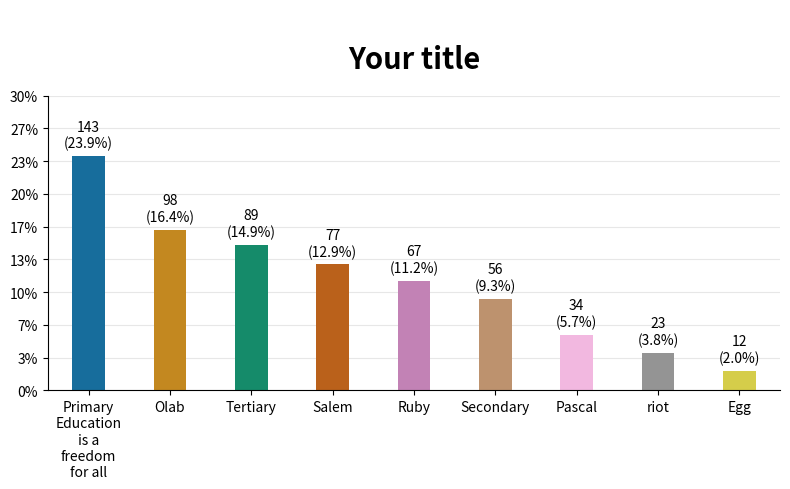

Python code for this plot:
import matplotlib.pyplot as plt 
import textwrap as tw
import seaborn as sns
import pandas as pd 
import random as rd 
aspect = 1
# plt.style.use(rd.choice(plt.style.available))
f, a = plt.subplots(figsize=(8,5)) 
a.margins(.2)
data = pd.Series({"Primary Education is a freedom for all":143,
                  "Secondary":56,"Tertiary":89,
                  "Ruby":67,"Egg":12,
                  "riot":23,
                  "Olab":98,
                  "Salem":77,
                  "Pascal":34}).sort_values(ascending=False)
data.index = [tw.fill(x,10,) for x in data.index]
tot = data.sum()
lab_typ = "n%"
y_axis = "%"
sns.barplot(data,
            # kind="bar",
            width=.4,
            # height= 5,
            # aspect=1.8,
            palette="colorblind",
            
            )
ax = plt.gca()
for cont in ax.containers:
    if lab_typ == "n%":
        lab = [f"{int(x.get_height())}\n({int(x.get_height())/tot:.1%})" 
            
            for x in cont]
        ax.bar_label(container=cont,labels=lab,padding=4,
                    #  fontsize=12
                    )
    elif lab_typ == "%":
        lab = [f"{int(x.get_height())/tot:.1%}" 
            
            for x in cont]
        ax.bar_label(container=cont,labels=lab,padding=4,
                    #  fontsize=12
                    )
    elif lab_typ == "n":
        lab = [f"{int(x.get_height())}" 
            
            for x in cont]
        ax.bar_label(container=cont,labels=lab,padding=4,
                    #  fontsize=12
                    )  
    else:
        pass
# plt.xticks(fontsize=12)
# plt.yticks(fontsize=12)
plt.grid(which="both",axis="y",alpha=.3)
ax = plt.gca()
ax.set_axisbelow(True)
plt.title("\nYour title",fontsize=21,
          fontweight="bold",pad=20)
sns.despine(ax=a,
    top=True,
    right=True,
    # left=True
            # offset=24
            )
y_tik = ax.get_yticks()
if y_axis == "%":
    plt.yticks(y_tik, [f"{x/tot:.0%}" for x in y_tik])
plt.tight_layout()